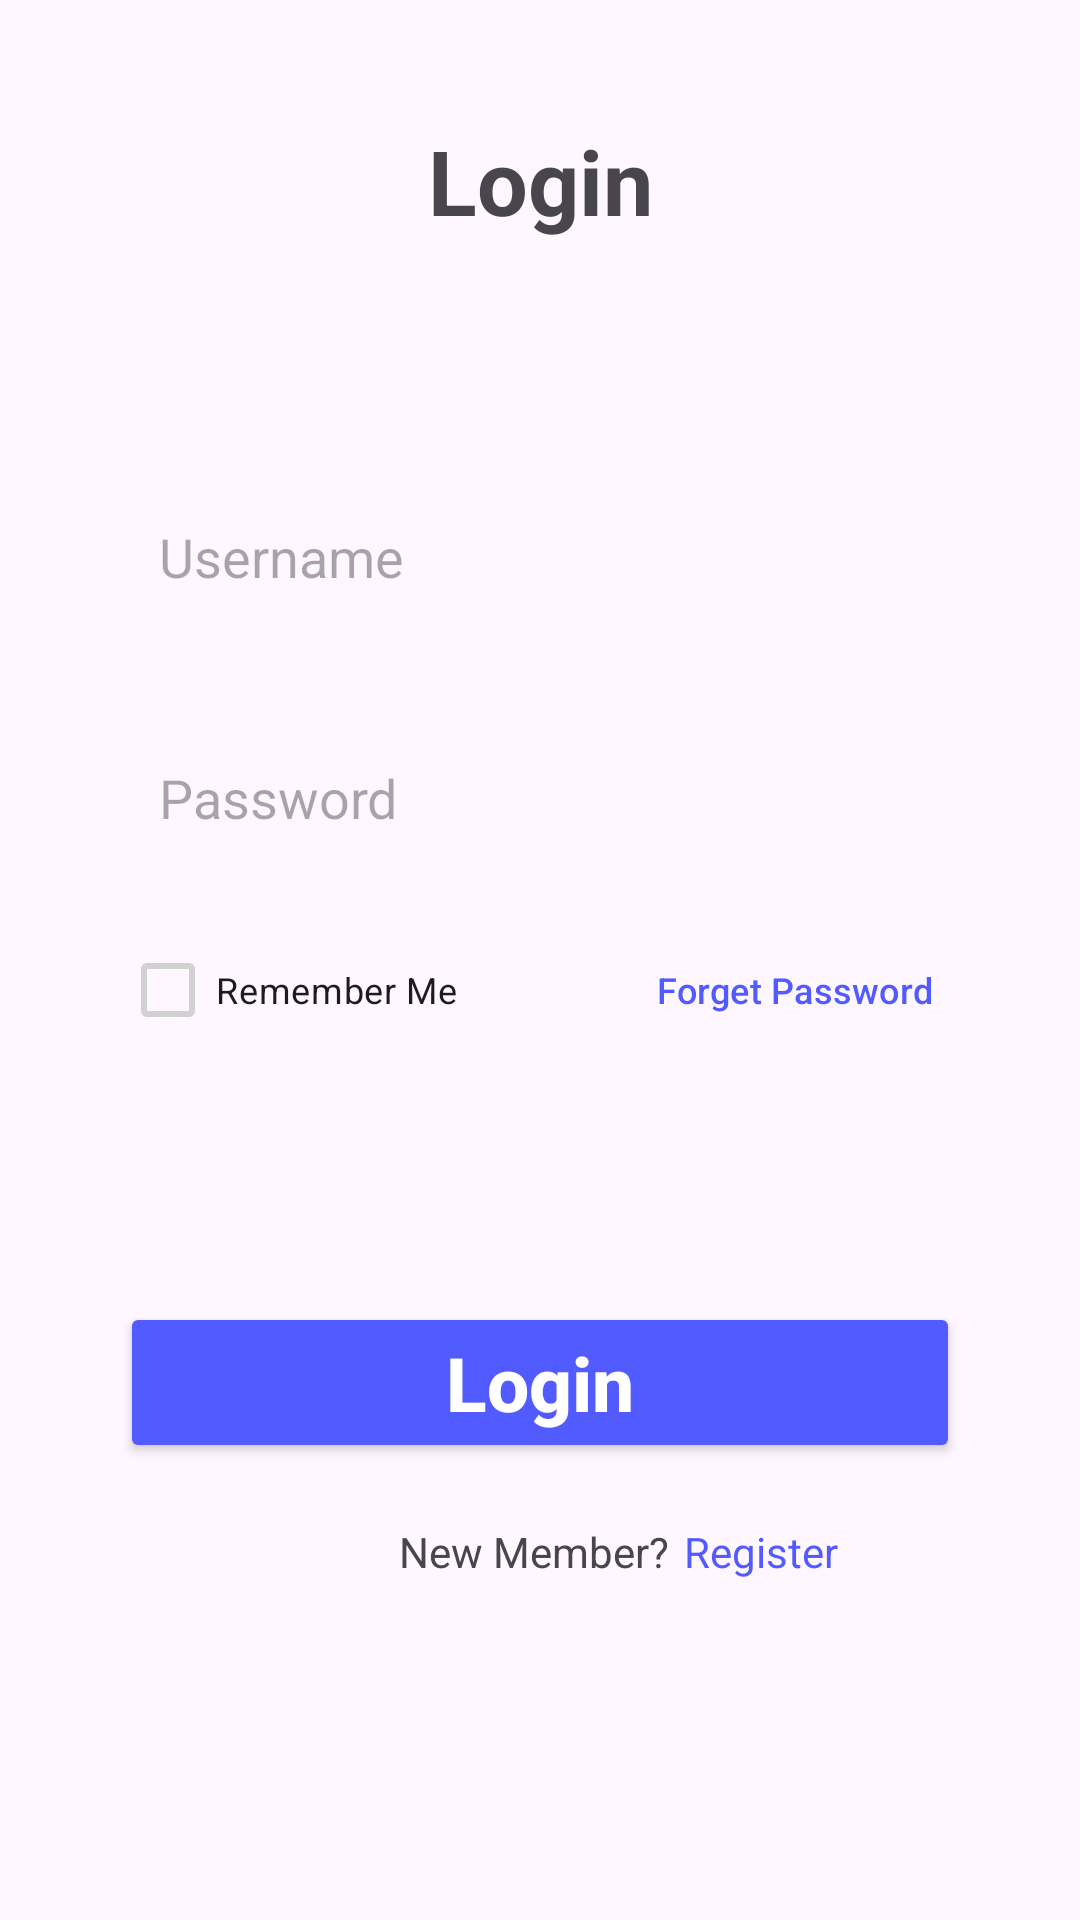

The Android layout XML behind this screen, and the referenced resources:
<!-- AndroidManifest.xml: application theme Theme.PAPB_8_OptionMenu_TabLayout -->
<!-- res/layout/fragment_login.xml -->
<?xml version="1.0" encoding="utf-8"?>
<FrameLayout xmlns:android="http://schemas.android.com/apk/res/android"
    xmlns:tools="http://schemas.android.com/tools"
    android:layout_width="match_parent"
    android:layout_height="match_parent"
    xmlns:app="http://schemas.android.com/apk/res-auto"
    tools:context=".LoginFragment">

    <RelativeLayout
        android:layout_width="match_parent"
        android:layout_height="match_parent"
        android:layout_margin="40dp">

    
    <TextView
        android:id="@+id/title"
        android:layout_width="match_parent"
        android:layout_height="wrap_content"
        android:text="Login"
        android:textStyle="bold"
        android:gravity="center"
        android:textSize="30dp">
    </TextView>

    <com.google.android.material.textfield.TextInputEditText
        android:id="@+id/addUnameLogin"
        android:layout_width="match_parent"
        android:layout_height="wrap_content"
        android:hint="Username"
        android:paddingStart="40dp"
        android:padding="13dp"
        android:background="@drawable/bg"
        android:layout_below="@+id/title"
        android:layout_marginTop="80dp"/>

    <com.google.android.material.textfield.TextInputEditText
        android:id="@+id/addPasswordLogin"
        android:layout_width="match_parent"
        android:layout_height="wrap_content"
        android:hint="Password"
        android:paddingStart="40dp"
        android:padding="13dp"
        android:background="@drawable/bg"
        android:layout_below="@+id/addUnameLogin"
        android:layout_marginTop="30dp"
        android:inputType="textPassword"/>

    <com.google.android.material.checkbox.MaterialCheckBox
        android:id="@+id/CheckBoxRemember"
        android:layout_width="wrap_content"
        android:layout_height="wrap_content"
        android:text="Remember Me"
        android:textSize="12dp"
        app:buttonTint="#D1D1D1"
        android:layout_below="@+id/addPasswordLogin"
        android:layout_marginTop="15dp">
    </com.google.android.material.checkbox.MaterialCheckBox>

    <Button
        android:id="@+id/forgetButton"
        android:layout_width="wrap_content"
        android:layout_height="wrap_content"
        android:layout_below="@+id/addPasswordLogin"
        android:layout_alignParentEnd="true"
        android:text="Forget Password"
        android:textSize="12dp"
        android:textColor="#525BFF"
        android:background="@android:color/transparent"
        android:layout_marginTop="15dp"
        android:layout_marginEnd="-15dp">
    </Button>

    <android.widget.Button
        android:id="@+id/tombolLogin"
        android:layout_width="match_parent"
        android:layout_height="wrap_content"
        android:layout_below="@id/CheckBoxRemember"
        android:layout_marginTop="80dp"
        android:text="Login"
        android:backgroundTint="#525BFF"
        android:textAllCaps="false"
        android:textColor="@color/white"
        android:textSize="25dp"
        android:textStyle="bold">
    </android.widget.Button>

    <TextView
        android:id="@+id/newMember"
        android:layout_width="wrap_content"
        android:layout_height="wrap_content"
        android:text="New Member?"
        android:layout_below="@+id/tombolLogin"
        android:layout_marginTop="20dp"
        android:layout_marginStart="93dp">
    </TextView>

    <TextView
        android:id="@+id/clickableRegister"
        android:layout_width="wrap_content"
        android:layout_height="wrap_content"
        android:text="Register"
        android:textColor="#525BFF"
        android:clickable="true"
        android:onClick="onTextClick"
        android:layout_below="@+id/tombolLogin"
        android:layout_marginTop="20dp"
        android:layout_toEndOf="@+id/newMember"
        android:layout_marginLeft="5dp"/>

    </RelativeLayout>

</FrameLayout>
<!-- resources referenced by this layout -->
<resources>
  <style name="Theme.PAPB_8_OptionMenu_TabLayout" parent="Base.Theme.PAPB_8_OptionMenu_TabLayout" />
  <style name="Base.Theme.PAPB_8_OptionMenu_TabLayout" parent="Theme.Material3.DayNight.NoActionBar">
          
          
      </style>
  <!-- not gathered from this repository: default colours our renderer supplied (Android Studio template values) -->
  <color name="white">#FFFFFFFF</color>
</resources>
